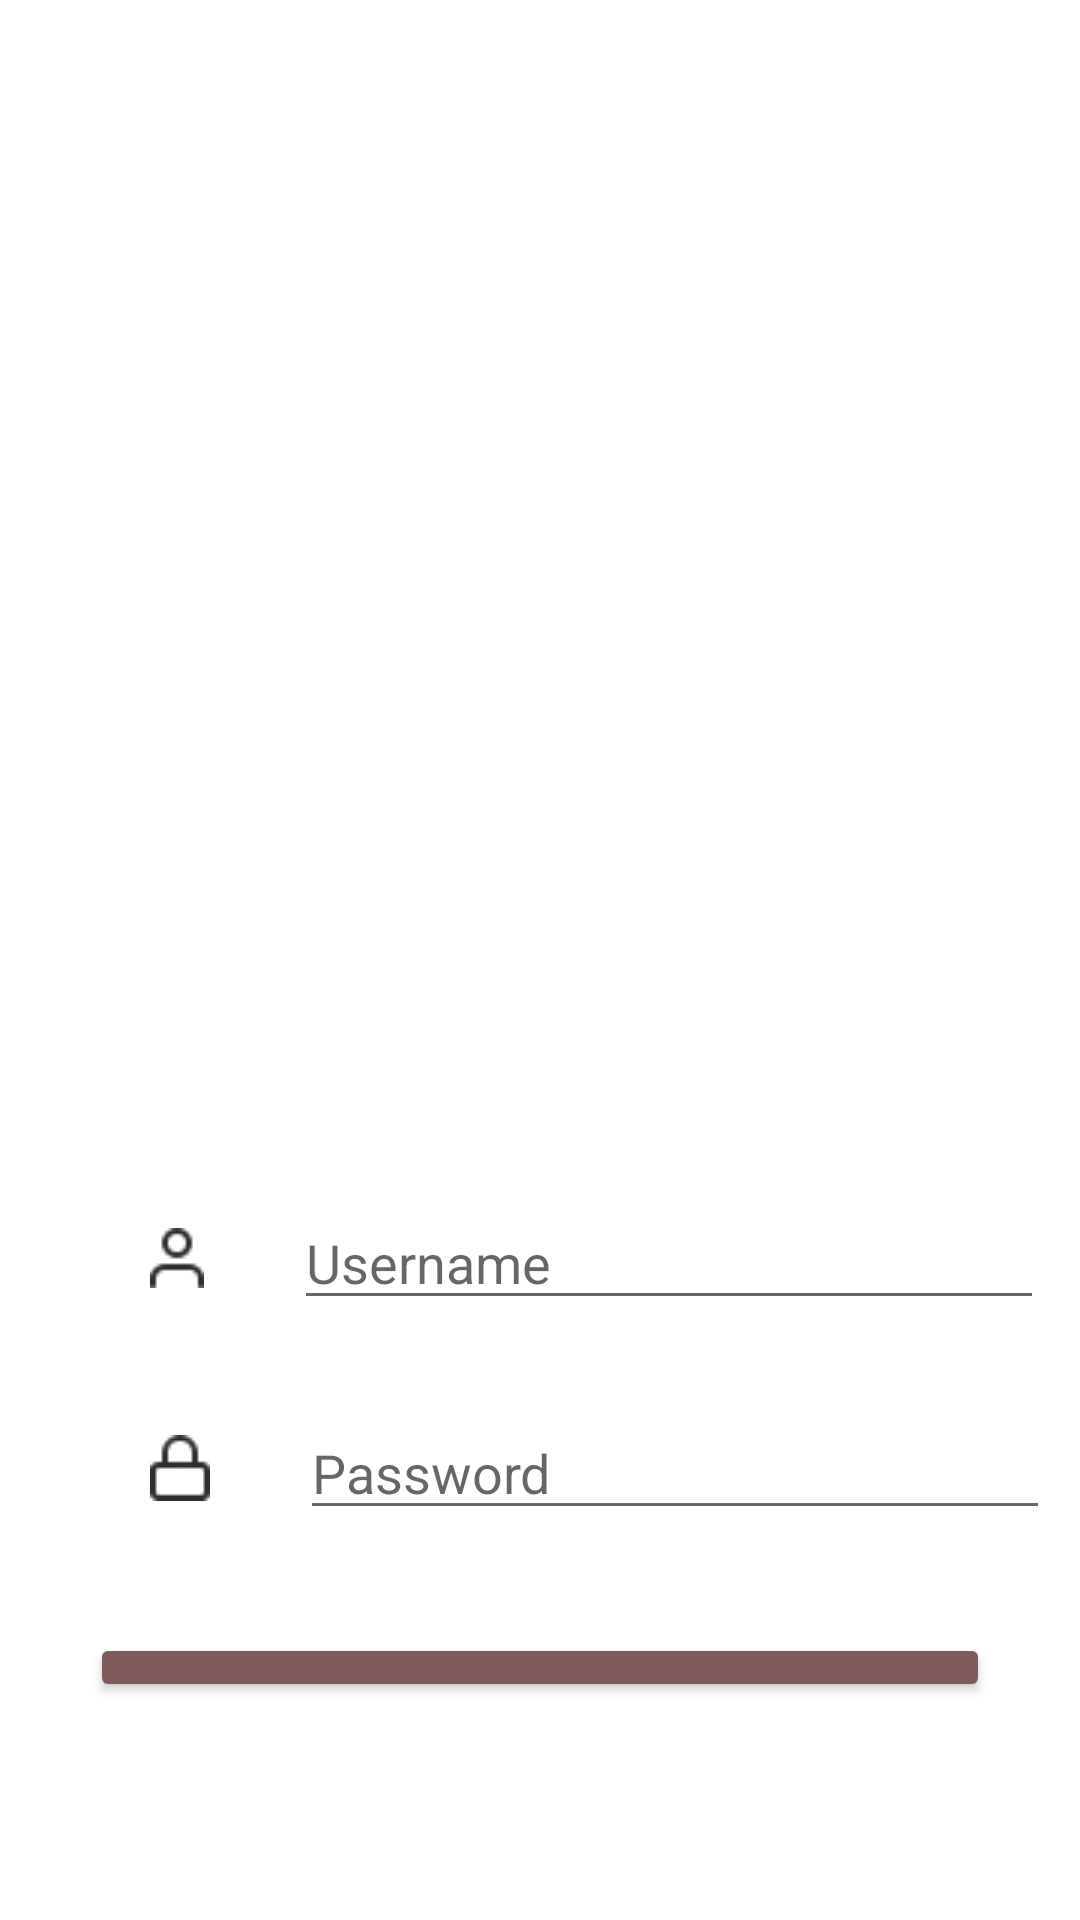

Produce the Android XML layout that renders to this screen, including the resource entries it uses.
<!-- AndroidManifest.xml: application theme Theme.MantulCourt -->
<!-- res/layout/formlogin.xml -->
<?xml version="1.0" encoding="utf-8"?>
<LinearLayout xmlns:android="http://schemas.android.com/apk/res/android"
    xmlns:app="http://schemas.android.com/apk/res-auto"
    xmlns:tools="http://schemas.android.com/tools"
    android:layout_width="match_parent"
    android:layout_height="match_parent"
    android:orientation="vertical"
    android:weightSum="100">


    <ImageView
        android:id="@+id/imageViewsignin"
        android:layout_width="453dp"
        android:layout_height="340dp"
        app:srcCompat="@drawable/sign_in_pola" />

    <TextView
        android:layout_width="wrap_content"
        android:layout_height="wrap_content"
        android:layout_marginLeft="28dp"
        android:layout_marginTop="-100dp"
        android:text="Welcome"
        android:textColor="@color/white"
        android:textSize="20dp"
        android:textStyle="bold" />

    <TextView
        android:layout_width="wrap_content"
        android:layout_height="wrap_content"
        android:layout_marginLeft="28dp"
        android:layout_marginTop="20dp"
        android:text="Enjoy our menu in food court!"
        android:textColor="@color/white"
        android:textSize="20dp" />


    <LinearLayout
        android:layout_width="wrap_content"
        android:layout_height="50dp"
        android:layout_marginTop="80dp"
        android:orientation="horizontal">

        <ImageView
            android:layout_width="wrap_content"
            android:layout_height="wrap_content"
            android:layout_gravity="center_vertical"
            android:layout_marginLeft="50dp"
            android:src="@drawable/icon_feather_user" />

        <EditText
            android:id="@+id/username"
            android:layout_width="250dp"
            android:layout_height="wrap_content"
            android:layout_gravity="center_vertical"
            android:layout_marginLeft="30dp"
            android:hint="Username" />
    </LinearLayout>

    <LinearLayout
        android:layout_width="wrap_content"
        android:layout_height="50dp"
        android:layout_marginTop="20dp"
        android:orientation="horizontal">

        <ImageView
            android:layout_width="wrap_content"
            android:layout_height="wrap_content"
            android:layout_gravity="center_vertical"
            android:layout_marginLeft="50dp"
            android:src="@drawable/icon_feather_lock" />

        <EditText
            android:id="@+id/pass"
            android:layout_width="250dp"
            android:layout_height="wrap_content"
            android:layout_gravity="center_vertical"
            android:layout_marginLeft="30dp"
            android:hint="Password"
            android:inputType="textPassword"/>
    </LinearLayout>

    <Button
        android:id="@+id/buttonlogin"
        android:layout_width="300dp"
        android:layout_height="wrap_content"
        android:layout_gravity="center_horizontal"
        android:layout_marginTop="30dp"
        android:backgroundTint="@color/borwnnude"
        android:text="LOGIN"
        android:textColor="@android:color/white" />

</LinearLayout>
<!-- resources referenced by this layout -->
<resources>
  <color name="borwnnude">#815B5B</color>
  <color name="white">#FFFFFFFF</color>
  <!-- drawable icon_feather_lock: png bitmap (drawable-mdpi, 387 bytes) -->
  <!-- drawable icon_feather_user: png bitmap (drawable-mdpi, 375 bytes) -->
  <style name="Theme.MantulCourt" parent="Theme.MaterialComponents.DayNight.DarkActionBar">
          
          <item name="colorPrimary">@color/purple_500</item>
          <item name="colorPrimaryVariant">@color/purple_700</item>
          <item name="colorOnPrimary">@color/white</item>
          
          <item name="colorSecondary">@color/teal_200</item>
          <item name="colorSecondaryVariant">@color/teal_700</item>
          <item name="colorOnSecondary">@color/black</item>
          
          <item name="android:statusBarColor" tools:targetApi="l">?attr/colorPrimaryVariant</item>
          
      </style>
  <color name="purple_500">#FF6200EE</color>
  <color name="purple_700">#FF3700B3</color>
  <color name="teal_200">#FF03DAC5</color>
  <color name="teal_700">#FF018786</color>
  <color name="black">#FF000000</color>
</resources>
